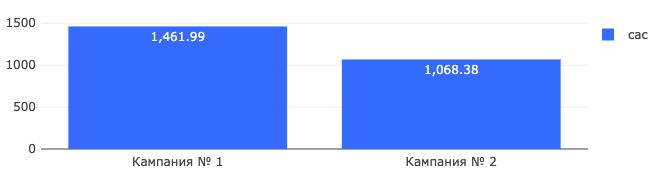

The table this chart was drawn from, first rows:
ads_campaign, cac
Кампания № 1, 1462
Кампания № 2, 1068
